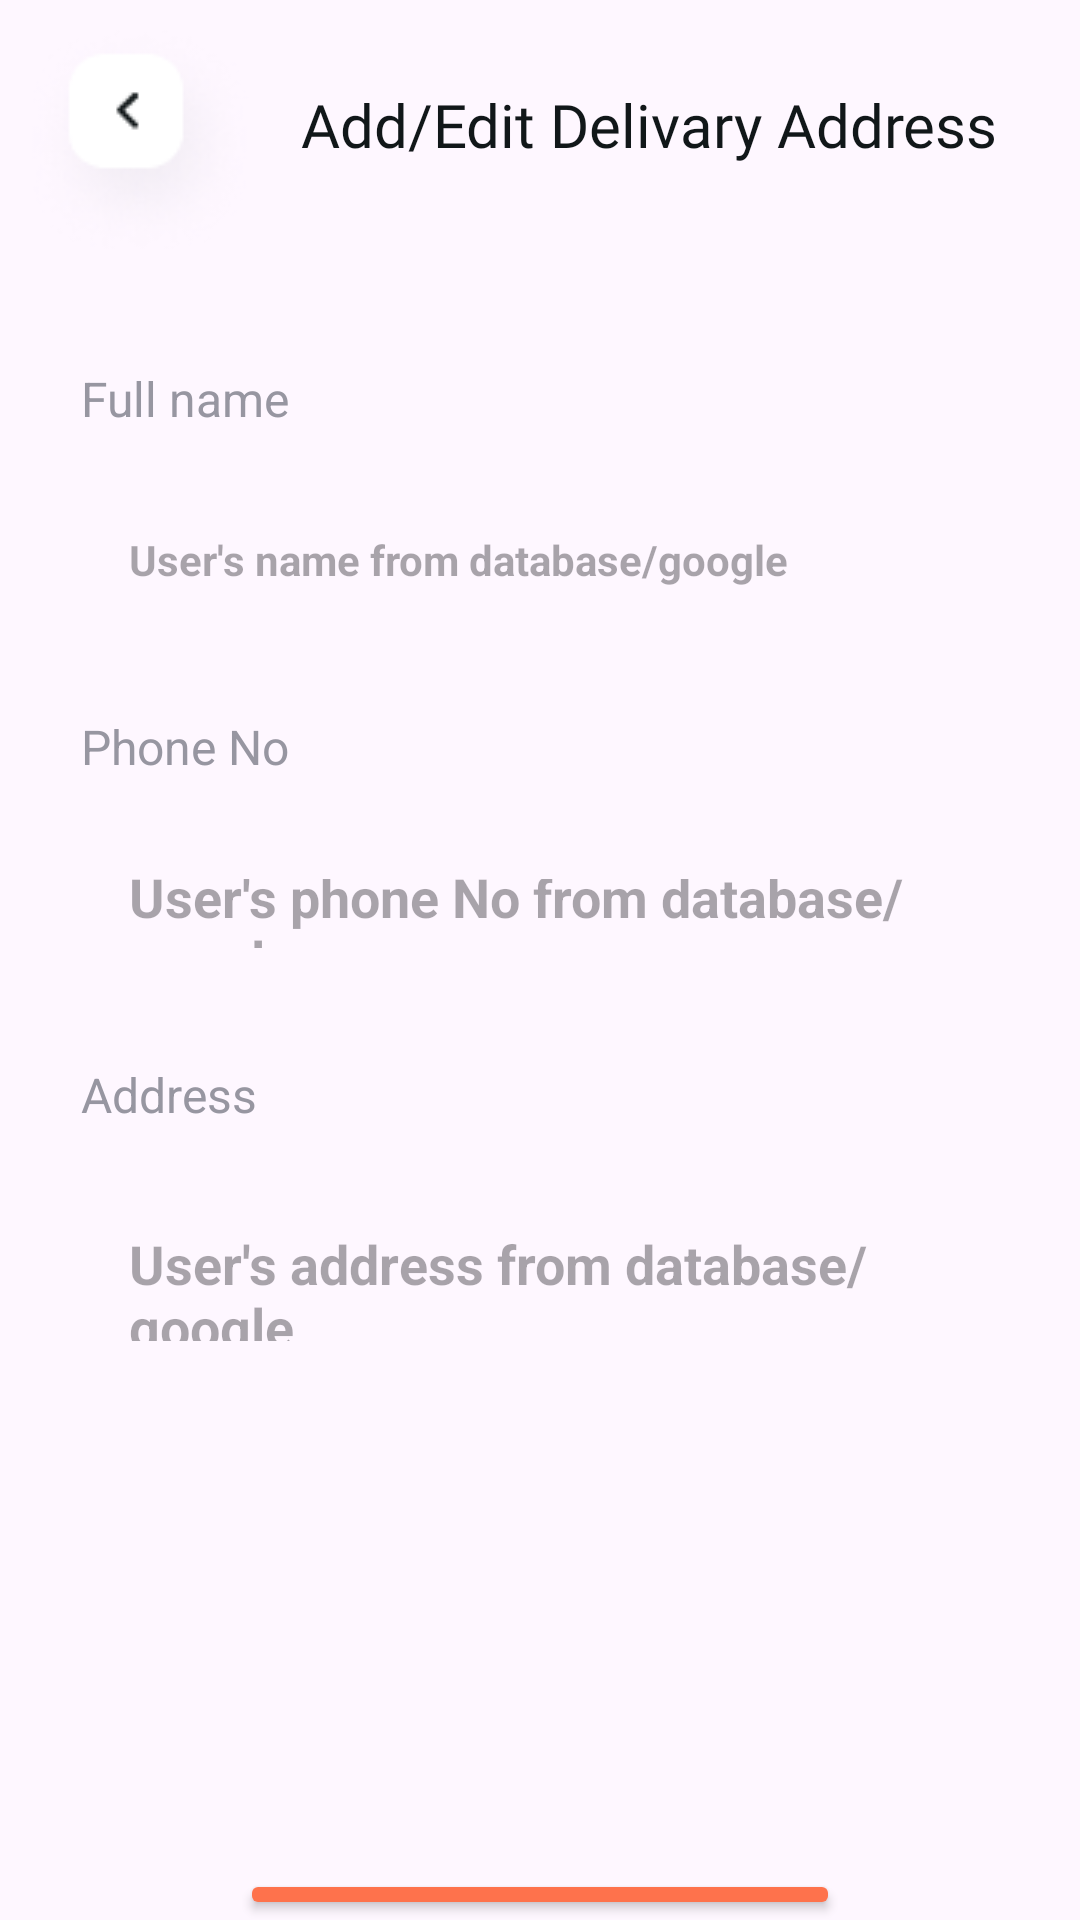

Here is an Android app screen rendered from its layout file. Give the layout XML and the strings, colors and styles it references.
<!-- AndroidManifest.xml: application theme Theme.Project_SMD -->
<!-- res/layout/fragment_delivary_address.xml -->
<FrameLayout xmlns:android="http://schemas.android.com/apk/res/android"
    xmlns:app="http://schemas.android.com/apk/res-auto"
    xmlns:tools="http://schemas.android.com/tools"
    android:layout_width="match_parent"
    android:layout_height="match_parent"
    tools:context="com.ass2.NavBarFragments.DelivaryAddressFragment">

    <ImageButton
        android:id="@+id/backDelivaryAddress"
        android:layout_width="wrap_content"
        android:layout_height="wrap_content"
        app:layout_constraintStart_toStartOf="parent"
        app:layout_constraintTop_toTopOf="parent"
        android:layout_marginStart="8dp"
        android:layout_marginTop="8dp"
        android:background="@drawable/back" />

    <TextView
        android:id="@+id/cart"
        android:layout_width="wrap_content"
        android:layout_height="wrap_content"
        android:layout_marginStart="100dp"
        android:layout_marginTop="28dp"
        android:fontFamily="@font/sofia_pro_medium"
        android:gravity="center_horizontal"
        android:text="Add/Edit Delivary Address"
        android:textAlignment="center"
        android:textColor="#111719"
        android:textSize="20sp"
        app:layout_constraintRight_toRightOf="@+id/backDelivaryAddress"
        app:layout_constraintStart_toEndOf="@+id/backDelivaryAddress"
        app:layout_constraintTop_toTopOf="@+id/backDelivaryAddress" />

    <RelativeLayout
        android:layout_width="match_parent"
        android:layout_height="wrap_content"
        android:layout_marginTop="100dp">
        <TextView
            android:id="@+id/full_name"
            android:layout_width="wrap_content"
            android:layout_height="30dp"
            android:layout_marginLeft="27dp"
            android:layout_marginTop="22dp"
            android:gravity="top"
            android:text="Full name"
            android:textColor="#9796A1"
            android:textSize="16sp"
            />

        <TextView
            android:id="@+id/fullNameBox"
            android:layout_width="366dp"
            android:layout_height="55dp"
            android:layout_below="@+id/full_name"
            android:layout_marginTop="9dp"
            android:layout_marginLeft="27dp"
            android:layout_marginRight="27dp"
            android:background="@drawable/rectangle_41"
            android:hint="User's name from database/google"
            android:textStyle="bold"
            android:padding="16dp" />

        <TextView
            android:id="@+id/phoneNoText"
            android:layout_width="wrap_content"
            android:layout_height="30dp"
            android:layout_below="@+id/fullNameBox"
            android:layout_marginLeft="27dp"
            android:layout_marginTop="22dp"
            android:gravity="top"
            android:text="Phone No"
            android:textColor="#9796A1"
            android:textSize="16sp" />

        <EditText
            android:id="@+id/phoneNoBox"
            android:layout_width="360dp"
            android:layout_height="55dp"
            android:layout_below="@+id/phoneNoText"
            android:layout_marginTop="9dp"
            android:layout_marginLeft="27dp"
            android:layout_marginRight="27dp"
            android:background="@drawable/rectangle_41"
            android:hint="User's phone No from database/google"
            android:textStyle="bold"
            android:padding="16dp" />

        <TextView
            android:id="@+id/addressText"
            android:layout_width="wrap_content"
            android:layout_height="30dp"
            android:layout_below="@+id/phoneNoBox"
            android:layout_marginLeft="27dp"
            android:layout_marginTop="22dp"
            android:gravity="top"
            android:text="Address"
            android:textColor="#9796A1"
            android:textSize="16sp" />

        <EditText
            android:id="@+id/addressBox"
            android:layout_width="360dp"
            android:layout_height="70dp"
            android:layout_below="@+id/addressText"
            android:layout_marginTop="9dp"
            android:layout_marginLeft="27dp"
            android:layout_marginRight="27dp"
            android:background="@drawable/rectangle_41"
            android:hint="User's address from database/google"
            android:textStyle="bold"
            android:padding="16dp"
            android:textAlignment="viewStart"/>

        <Button
            android:id="@+id/saveButton"
            android:layout_width="200dp"
            android:layout_height="60dp"
            android:layout_below="@+id/addressBox"
            android:layout_centerHorizontal="true"
            android:text="SAVE"
            android:backgroundTint="@color/orange"
            android:textColor="@color/white"
            android:textSize="15sp"
            android:fontFamily="@font/sofia_pro_semibold"
            android:textAlignment="center"
            android:layout_marginTop="160dp"
            />

    </RelativeLayout>


</FrameLayout>
<!-- resources referenced by this layout -->
<resources>
  <color name="orange">#FE724C</color>
  <color name="white">#FFFFFFFF</color>
  <!-- drawable back: png bitmap (drawable, 6367 bytes) -->
  <style name="Theme.Project_SMD" parent="Base.Theme.Project_SMD" />
  <style name="Base.Theme.Project_SMD" parent="Theme.Material3.DayNight.NoActionBar">
          
          
          
  
      </style>
</resources>
